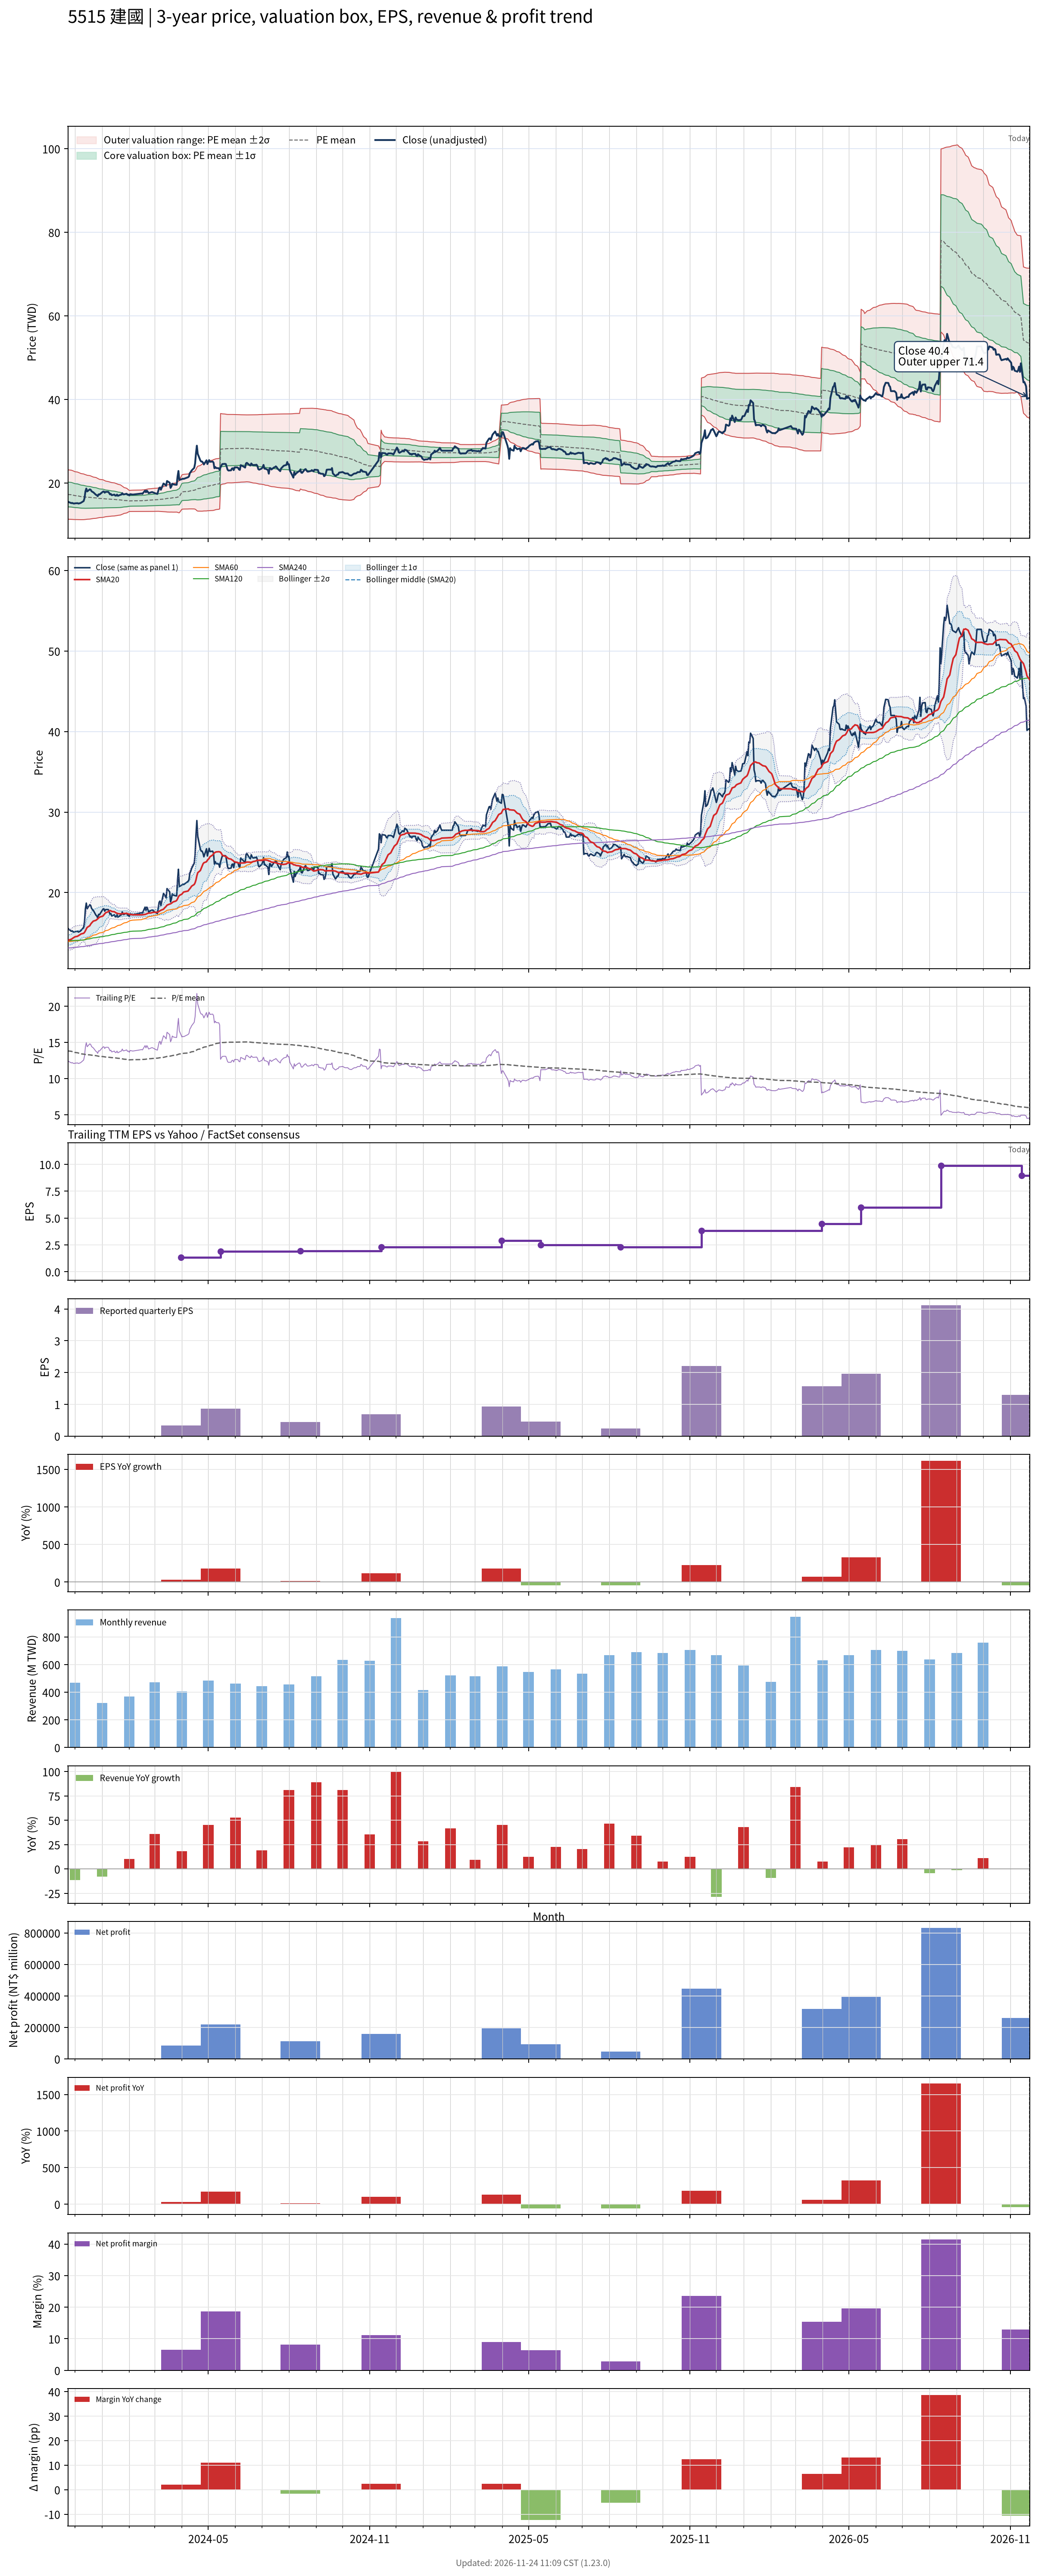

The data file committed next to this chart (first rows):
# chart-version: skill-stock-dynamic-val…
date, close, available_date, period_end, eps, ttm_eps, pe, pe_mean, pe_std, price_m2, price_m1, price_mean, price_p1, price_p2, forward_eps, forward_pe, forward_pe_mean, forward_pe_std, forward_price_m2, forward_price_m1, forward_price_mean, forward_price_p1, forward_price_p2, sma20
2023-11-23, 15.6, 2023-11-14, 2023-09-30, 0.31, 1.25, 12.48, 13.84, 2.37, 11.38, 14.34, 17.3, 20.26, 23.22, , , , , , , , , , 14.02
2023-11-24, 15.45, 2023-11-14, 2023-09-30, 0.31, 1.25, 12.36, 13.8, 2.36, 11.35, 14.31, 17.26, 20.21, 23.16, , , , , , , , , , 14.12
2023-11-27, 15.2, 2023-11-14, 2023-09-30, 0.31, 1.25, 12.16, 13.77, 2.351, 11.33, 14.27, 17.21, 20.15, 23.09, , , , , , , , , , 14.21
2023-11-28, 15.25, 2023-11-14, 2023-09-30, 0.31, 1.25, 12.2, 13.73, 2.338, 11.32, 14.24, 17.16, 20.08, 23.01, , , , , , , , , , 14.3
2023-11-29, 15.15, 2023-11-14, 2023-09-30, 0.31, 1.25, 12.12, 13.69, 2.326, 11.3, 14.21, 17.11, 20.02, 22.93, , , , , , , , , , 14.37
2023-11-30, 15.1, 2023-11-14, 2023-09-30, 0.31, 1.25, 12.08, 13.65, 2.309, 11.29, 14.17, 17.06, 19.95, 22.83, , , , , , , , , , 14.44
2023-12-01, 15.15, 2023-11-14, 2023-09-30, 0.31, 1.25, 12.12, 13.61, 2.289, 11.28, 14.15, 17.01, 19.87, 22.73, , , , , , , , , , 14.51
2023-12-04, 15.2, 2023-11-14, 2023-09-30, 0.31, 1.25, 12.16, 13.57, 2.273, 11.28, 14.12, 16.96, 19.8, 22.64, , , , , , , , , , 14.58
2023-12-05, 15.1, 2023-11-14, 2023-09-30, 0.31, 1.25, 12.08, 13.53, 2.257, 11.27, 14.09, 16.91, 19.73, 22.55, , , , , , , , , , 14.65
2023-12-06, 15.15, 2023-11-14, 2023-09-30, 0.31, 1.25, 12.12, 13.49, 2.241, 11.26, 14.06, 16.86, 19.66, 22.46, , , , , , , , , , 14.72
2023-12-07, 15.2, 2023-11-14, 2023-09-30, 0.31, 1.25, 12.16, 13.45, 2.224, 11.25, 14.03, 16.81, 19.59, 22.37, , , , , , , , , , 14.79
2023-12-08, 15.3, 2023-11-14, 2023-09-30, 0.31, 1.25, 12.24, 13.41, 2.206, 11.25, 14.01, 16.77, 19.52, 22.28, , , , , , , , , , 14.87
2023-12-11, 15.7, 2023-11-14, 2023-09-30, 0.31, 1.25, 12.56, 13.38, 2.185, 11.26, 13.99, 16.72, 19.45, 22.18, , , , , , , , , , 14.96
2023-12-12, 16.4, 2023-11-14, 2023-09-30, 0.31, 1.25, 13.12, 13.35, 2.164, 11.27, 13.98, 16.68, 19.39, 22.09, , , , , , , , , , 15.07
2023-12-13, 18, 2023-11-14, 2023-09-30, 0.31, 1.25, 14.4, 13.33, 2.144, 11.3, 13.98, 16.66, 19.34, 22.02, , , , , , , , , , 15.26
2023-12-14, 18.7, 2023-11-14, 2023-09-30, 0.31, 1.25, 14.96, 13.31, 2.125, 11.33, 13.98, 16.64, 19.3, 21.95, , , , , , , , , , 15.49
2023-12-15, 18, 2023-11-14, 2023-09-30, 0.31, 1.25, 14.4, 13.29, 2.102, 11.36, 13.99, 16.61, 19.24, 21.87, , , , , , , , , , 15.68
2023-12-18, 18.5, 2023-11-14, 2023-09-30, 0.31, 1.25, 14.8, 13.27, 2.08, 11.39, 13.99, 16.59, 19.19, 21.79, , , , , , , , , , 15.89
2023-12-19, 18.4, 2023-11-14, 2023-09-30, 0.31, 1.25, 14.72, 13.26, 2.057, 11.43, 14, 16.57, 19.14, 21.71, , , , , , , , , , 16.09
2023-12-20, 18.05, 2023-11-14, 2023-09-30, 0.31, 1.25, 14.44, 13.24, 2.033, 11.46, 14, 16.54, 19.09, 21.63, , , , , , , , , , 16.23
2023-12-21, 17.9, 2023-11-14, 2023-09-30, 0.31, 1.25, 14.32, 13.21, 2.009, 11.5, 14.01, 16.52, 19.03, 21.54, , , , , , , , , , 16.34
2023-12-22, 17.8, 2023-11-14, 2023-09-30, 0.31, 1.25, 14.24, 13.19, 1.981, 11.54, 14.01, 16.49, 18.97, 21.44, , , , , , , , , , 16.46
2023-12-25, 17.2, 2023-11-14, 2023-09-30, 0.31, 1.25, 13.76, 13.17, 1.952, 11.58, 14.02, 16.46, 18.9, 21.34, , , , , , , , , , 16.56
2023-12-26, 17.1, 2023-11-14, 2023-09-30, 0.31, 1.25, 13.68, 13.14, 1.92, 11.62, 14.02, 16.42, 18.82, 21.22, , , , , , , , , , 16.66
2023-12-27, 16.85, 2023-11-14, 2023-09-30, 0.31, 1.25, 13.48, 13.11, 1.89, 11.66, 14.03, 16.39, 18.75, 21.11, , , , , , , , , , 16.74
2023-12-28, 17.3, 2023-11-14, 2023-09-30, 0.31, 1.25, 13.84, 13.08, 1.859, 11.71, 14.03, 16.36, 18.68, 21, , , , , , , , , , 16.85
2023-12-29, 17.25, 2023-11-14, 2023-09-30, 0.31, 1.25, 13.8, 13.06, 1.828, 11.75, 14.04, 16.32, 18.61, 20.89, , , , , , , , , , 16.95
2024-01-02, 17.95, 2023-11-14, 2023-09-30, 0.31, 1.25, 14.36, 13.04, 1.799, 11.8, 14.05, 16.3, 18.55, 20.8, , , , , , , , , , 17.09
2024-01-03, 18, 2023-11-14, 2023-09-30, 0.31, 1.25, 14.4, 13.02, 1.77, 11.85, 14.06, 16.27, 18.49, 20.7, , , , , , , , , , 17.24
2024-01-04, 17.7, 2023-11-14, 2023-09-30, 0.31, 1.25, 14.16, 13, 1.74, 11.9, 14.07, 16.25, 18.42, 20.6, , , , , , , , , , 17.36
2024-01-05, 17.9, 2023-11-14, 2023-09-30, 0.31, 1.25, 14.32, 12.98, 1.707, 11.95, 14.09, 16.22, 18.35, 20.49, , , , , , , , , , 17.5
2024-01-08, 17.9, 2023-11-14, 2023-09-30, 0.31, 1.25, 14.32, 12.95, 1.671, 12.01, 14.1, 16.19, 18.28, 20.37, , , , , , , , , , 17.63
2024-01-09, 17.65, 2023-11-14, 2023-09-30, 0.31, 1.25, 14.12, 12.94, 1.653, 12.04, 14.11, 16.17, 18.24, 20.31, , , , , , , , , , 17.73
2024-01-10, 17.3, 2023-11-14, 2023-09-30, 0.31, 1.25, 13.84, 12.92, 1.637, 12.06, 14.11, 16.16, 18.2, 20.25, , , , , , , , , , 17.77
2024-01-11, 17.4, 2023-11-14, 2023-09-30, 0.31, 1.25, 13.92, 12.91, 1.62, 12.09, 14.11, 16.14, 18.16, 20.19, , , , , , , , , , 17.74
2024-01-12, 17.1, 2023-11-14, 2023-09-30, 0.31, 1.25, 13.68, 12.89, 1.601, 12.11, 14.11, 16.12, 18.12, 20.12, , , , , , , , , , 17.66
2024-01-15, 17.25, 2023-11-14, 2023-09-30, 0.31, 1.25, 13.8, 12.88, 1.583, 12.14, 14.12, 16.1, 18.07, 20.05, , , , , , , , , , 17.62
2024-01-16, 17, 2023-11-14, 2023-09-30, 0.31, 1.25, 13.6, 12.86, 1.562, 12.17, 14.12, 16.07, 18.03, 19.98, , , , , , , , , , 17.55
2024-01-17, 17, 2023-11-14, 2023-09-30, 0.31, 1.25, 13.6, 12.84, 1.54, 12.2, 14.13, 16.05, 17.98, 19.9, , , , , , , , , , 17.48
2024-01-18, 17.25, 2023-11-14, 2023-09-30, 0.31, 1.25, 13.8, 12.82, 1.515, 12.24, 14.13, 16.03, 17.92, 19.82, , , , , , , , , , 17.44
2024-01-19, 16.95, 2023-11-14, 2023-09-30, 0.31, 1.25, 13.56, 12.8, 1.488, 12.28, 14.14, 16, 17.86, 19.72, , , , , , , , , , 17.39
2024-01-22, 17.2, 2023-11-14, 2023-09-30, 0.31, 1.25, 13.76, 12.78, 1.44, 12.37, 14.17, 15.97, 17.77, 19.57, , , , , , , , , , 17.36
2024-01-23, 17.25, 2023-11-14, 2023-09-30, 0.31, 1.25, 13.8, 12.75, 1.388, 12.46, 14.2, 15.94, 17.67, 19.41, , , , , , , , , , 17.36
2024-01-24, 17.6, 2023-11-14, 2023-09-30, 0.31, 1.25, 14.08, 12.73, 1.342, 12.55, 14.23, 15.91, 17.58, 19.26, , , , , , , , , , 17.39
2024-01-25, 17.3, 2023-11-14, 2023-09-30, 0.31, 1.25, 13.84, 12.7, 1.296, 12.64, 14.26, 15.88, 17.5, 19.12, , , , , , , , , , 17.41
2024-01-26, 17.3, 2023-11-14, 2023-09-30, 0.31, 1.25, 13.84, 12.68, 1.239, 12.75, 14.3, 15.84, 17.39, 18.94, , , , , , , , , , 17.41
2024-01-29, 17.45, 2023-11-14, 2023-09-30, 0.31, 1.25, 13.96, 12.65, 1.181, 12.86, 14.34, 15.81, 17.29, 18.77, , , , , , , , , , 17.42
2024-01-30, 17.2, 2023-11-14, 2023-09-30, 0.31, 1.25, 13.76, 12.63, 1.123, 12.97, 14.38, 15.78, 17.19, 18.59, , , , , , , , , , 17.39
2024-01-31, 17.25, 2023-11-14, 2023-09-30, 0.31, 1.25, 13.8, 12.6, 1.068, 13.08, 14.42, 15.75, 17.09, 18.42, , , , , , , , , , 17.35
2024-02-01, 17.05, 2023-11-14, 2023-09-30, 0.31, 1.25, 13.64, 12.58, 1.008, 13.2, 14.46, 15.72, 16.98, 18.24, , , , , , , , , , 17.32
2024-02-02, 17.35, 2023-11-14, 2023-09-30, 0.31, 1.25, 13.88, 12.59, 1.013, 13.21, 14.48, 15.74, 17.01, 18.27, , , , , , , , , , 17.29
2024-02-05, 17.25, 2023-11-14, 2023-09-30, 0.31, 1.25, 13.8, 12.61, 1.018, 13.22, 14.49, 15.76, 17.03, 18.3, , , , , , , , , , 17.25
2024-02-15, 17.5, 2023-11-14, 2023-09-30, 0.31, 1.25, 14, 12.62, 1.025, 13.22, 14.5, 15.78, 17.06, 18.34, , , , , , , , , , 17.25
2024-02-16, 17.45, 2023-11-14, 2023-09-30, 0.31, 1.25, 13.96, 12.64, 1.031, 13.22, 14.51, 15.8, 17.09, 18.38, , , , , , , , , , 17.25
2024-02-19, 18.2, 2023-11-14, 2023-09-30, 0.31, 1.25, 14.56, 12.66, 1.044, 13.21, 14.52, 15.82, 17.13, 18.44, , , , , , , , , , 17.3
2024-02-20, 17.8, 2023-11-14, 2023-09-30, 0.31, 1.25, 14.24, 12.68, 1.053, 13.21, 14.53, 15.85, 17.16, 18.48, , , , , , , , , , 17.33
2024-02-21, 18.2, 2023-11-14, 2023-09-30, 0.31, 1.25, 14.56, 12.7, 1.065, 13.21, 14.54, 15.87, 17.2, 18.54, , , , , , , , , , 17.38
2024-02-22, 17.95, 2023-11-14, 2023-09-30, 0.31, 1.25, 14.36, 12.72, 1.074, 13.21, 14.55, 15.9, 17.24, 18.58, , , , , , , , , , 17.43
2024-02-23, 17.6, 2023-11-14, 2023-09-30, 0.31, 1.25, 14.08, 12.73, 1.08, 13.22, 14.57, 15.92, 17.27, 18.62, , , , , , , , , , 17.45
... 661 more rows
